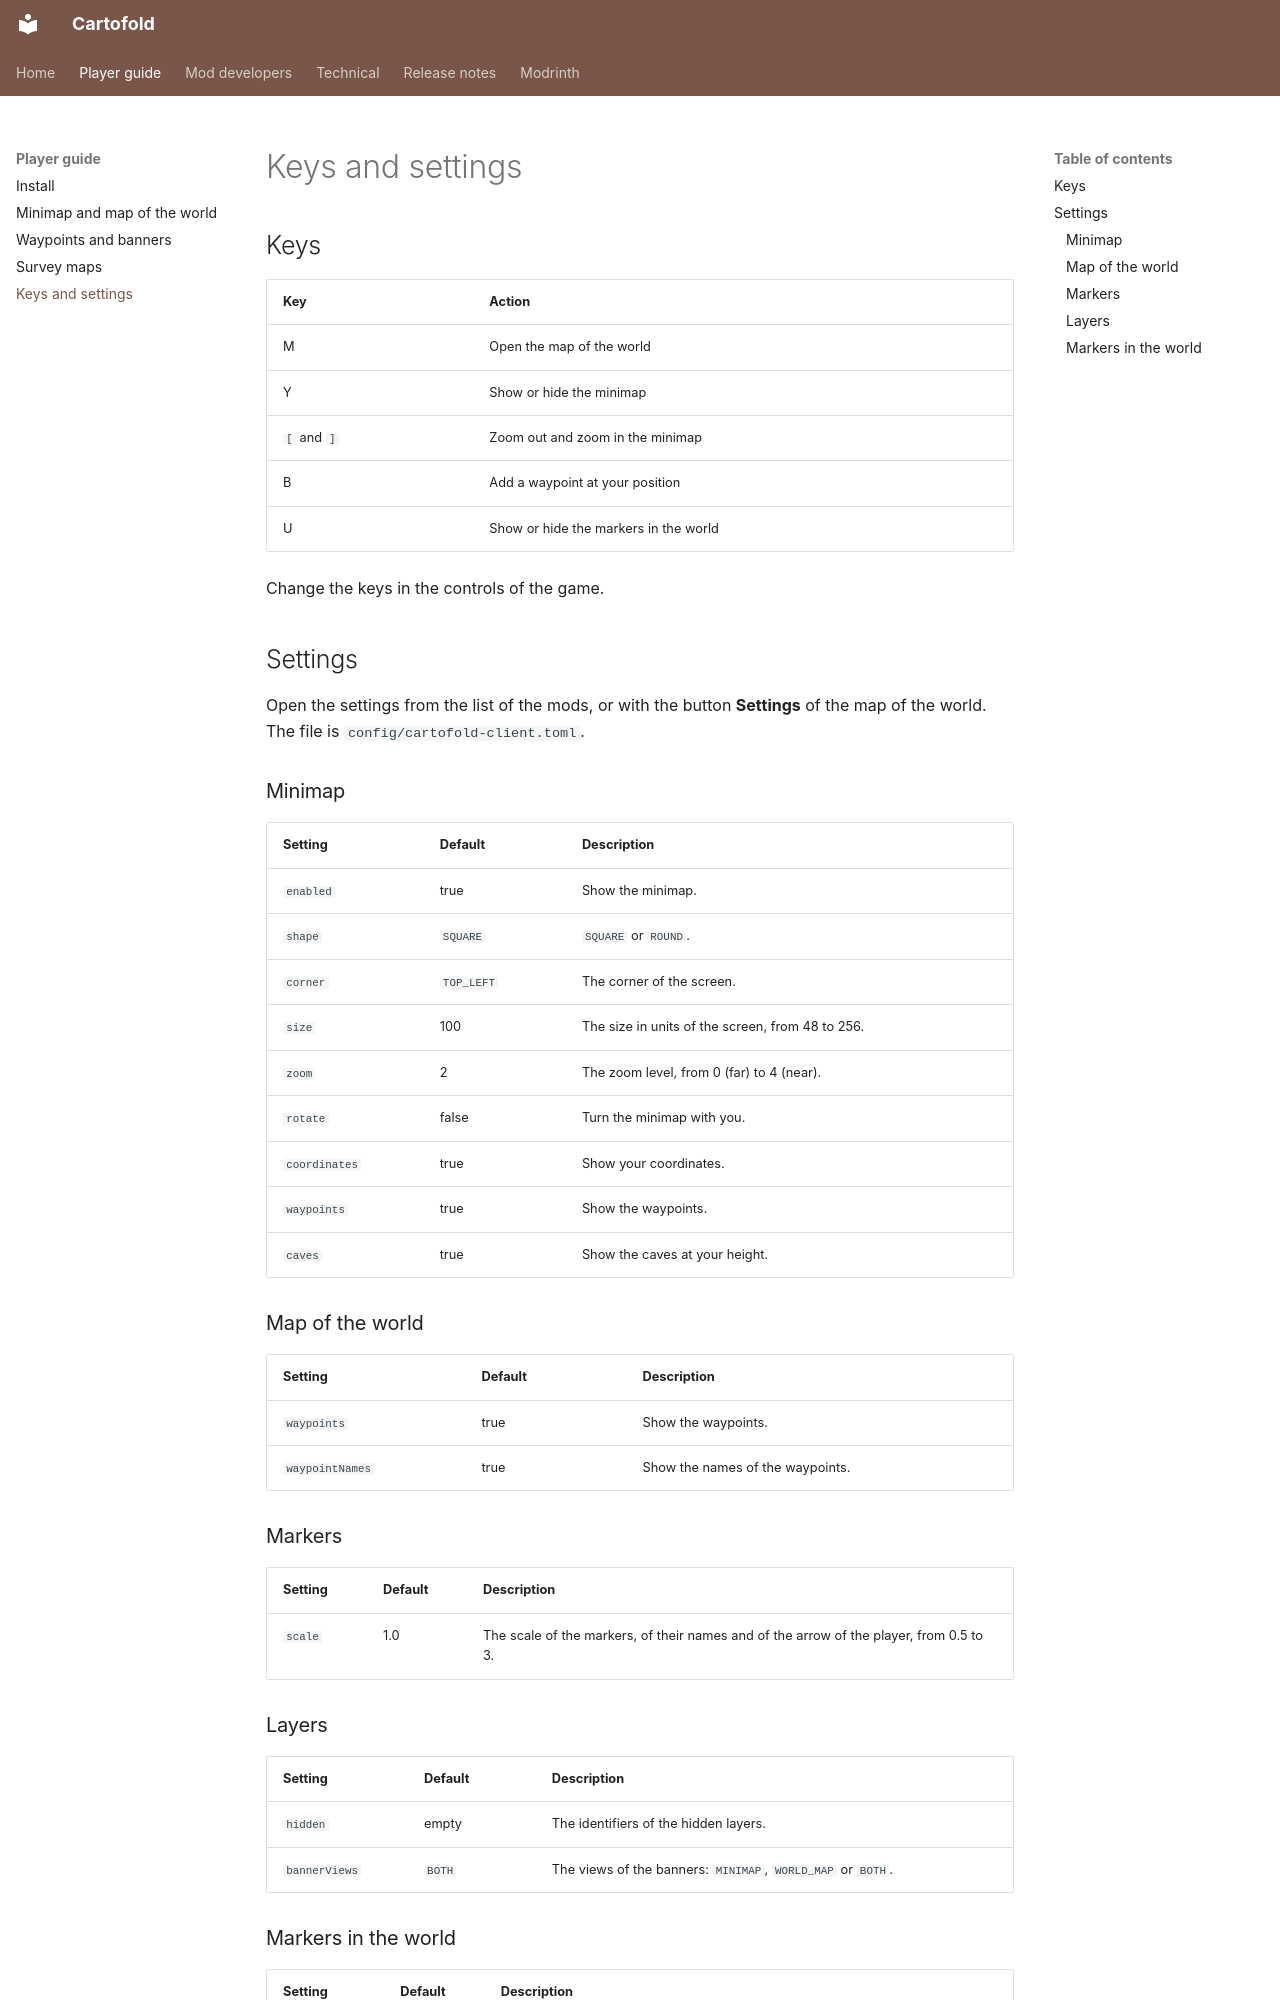

repository: nicolas-goyon/Cartofold · page: guide/settings/index.html · generator: mkdocs

# Keys and settings

## Keys

| Key | Action |
| --- | --- |
| M | Open the map of the world |
| Y | Show or hide the minimap |
| `[` and `]` | Zoom out and zoom in the minimap |
| B | Add a waypoint at your position |
| U | Show or hide the markers in the world |

Change the keys in the controls of the game.

## Settings

Open the settings from the list of the mods, or with the button **Settings** of the map of the world. The file is `config/cartofold-client.toml`.

### Minimap

| Setting | Default | Description |
| --- | --- | --- |
| `enabled` | true | Show the minimap. |
| `shape` | `SQUARE` | `SQUARE` or `ROUND`. |
| `corner` | `TOP_LEFT` | The corner of the screen. |
| `size` | 100 | The size in units of the screen, from 48 to 256. |
| `zoom` | 2 | The zoom level, from 0 (far) to 4 (near). |
| `rotate` | false | Turn the minimap with you. |
| `coordinates` | true | Show your coordinates. |
| `waypoints` | true | Show the waypoints. |
| `caves` | true | Show the caves at your height. |

### Map of the world

| Setting | Default | Description |
| --- | --- | --- |
| `waypoints` | true | Show the waypoints. |
| `waypointNames` | true | Show the names of the waypoints. |

### Markers

| Setting | Default | Description |
| --- | --- | --- |
| `scale` | 1.0 | The scale of the markers, of their names and of the arrow of the player, from 0.5 to 3. |

### Layers

| Setting | Default | Description |
| --- | --- | --- |
| `hidden` | empty | The identifiers of the hidden layers. |
| `bannerViews` | `BOTH` | The views of the banners: `MINIMAP`, `WORLD_MAP` or `BOTH`. |
